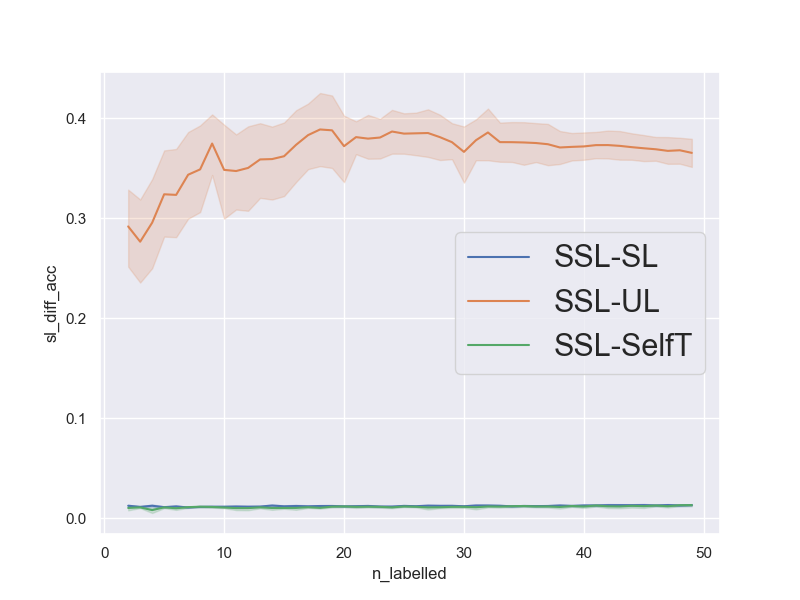

Values plotted in this chart, from the file beside it:
num_repetitions, 20
data, mnist_3v8
n_pca_components, 20
n_all_train, 11966
n_labelled_values, [2, 3, 4, 5, 6, 7, 8, 9, 10, 11, 12, 13,…
n_unlabelled_values, [40, 60, 80, 100, 120, 140, 160, 180, 20…
n_test_set, 1000
n_val_set, 1000
unl_to_lab_ratio, 20
n_labelled, [2, 3, 4, 5, 6, 7, 8, 9, 10, 11, 12, 13,…
n_unlabelled, [40, 60, 80, 100, 120, 140, 160, 180, 20…
sl_acc, [0.953, 0.953, 0.947, 0.953, 0.948, 0.95…
ssl_acc, [0.965, 0.963, 0.962, 0.963, 0.961, 0.96…
ul_acc, [0.738, 0.603, 0.582, 0.582, 0.555, 0.56…
st_acc, [0.953, 0.955, 0.955, 0.955, 0.954, 0.95…
sl_diff_acc, [0.01200000000000001, 0.0100000000000000…
ul_diff_acc, [0.22699999999999998, 0.36, 0.38, 0.381,…
st_diff_acc, [0.01200000000000001, 0.0080000000000000…
avg_sl_acc, [0.9508  0.95285 0.94915 0.95285 0.95125…
avg_ssl_acc, [0.9632  0.96415 0.96155 0.96385 0.963  …
avg_ul_acc, [0.67155 0.68775 0.66615 0.64005 0.6398 …
avg_st_acc, [0.953   0.95335 0.9535  0.95305 0.9531 …
